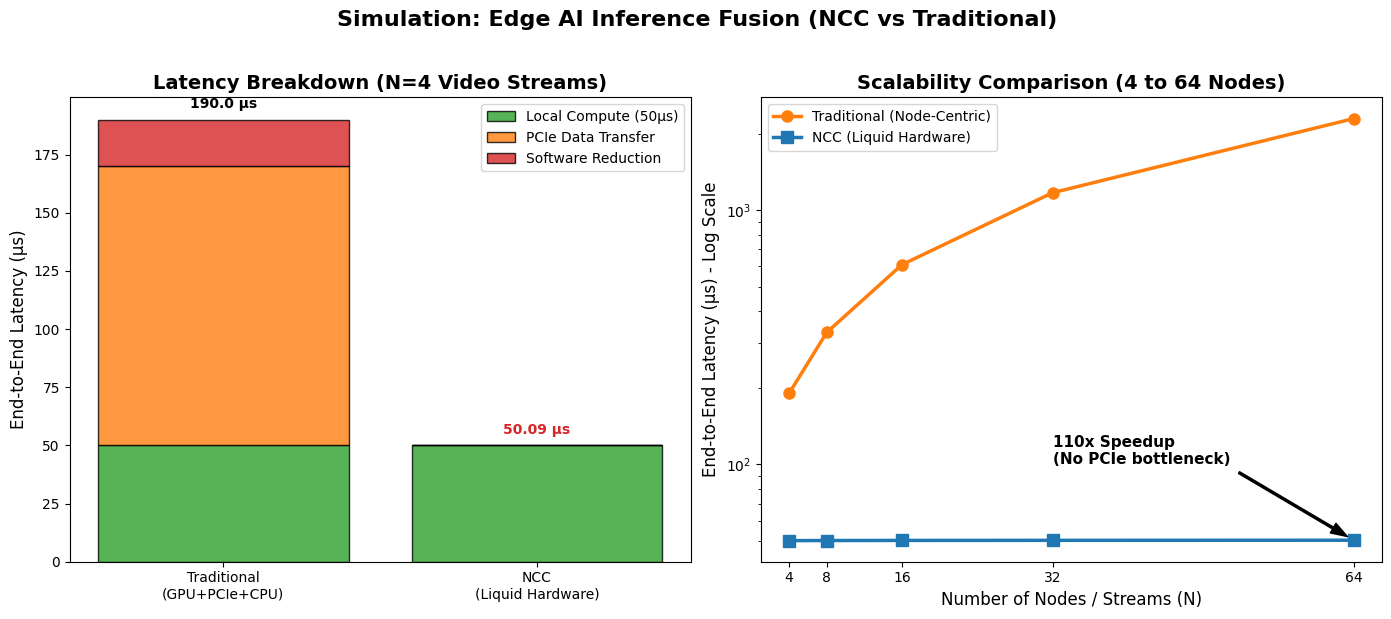

Source code (Python): (Note: this script raises an exception after producing the figure.)
import matplotlib.pyplot as plt
import numpy as np
import os

nodes = np.array([4, 8, 16, 32, 64])

compute_time = 50.0  # 基础计算耗时(μs)
pcie_bw_per_node = 15.0 # PCIe 序列化传输与握手延迟(μs)
cpu_reduce_per_node = 5.0 # CPU 软件归约开销(μs)

trad_transfer = pcie_bw_per_node * nodes * 2 # D2H + H2D
trad_reduce = cpu_reduce_per_node * nodes
trad_total = compute_time + trad_transfer + trad_reduce

hop_delay = 0.045  # 45纳秒 (0.045微秒) 每层蝴蝶树
ncc_reduce = hop_delay * np.log2(nodes) # 步数 = log2(N)
ncc_total = compute_time + ncc_reduce

plt.style.use('default')
fig, (ax1, ax2) = plt.subplots(1, 2, figsize=(14, 6), dpi=300)

idx = 0 
labels = ['Traditional\n(GPU+PCIe+CPU)', 'NCC\n(Liquid Hardware)']
compute_bar = [compute_time, compute_time]
comm_bar = [trad_transfer[idx], 0]
reduce_bar = [trad_reduce[idx], ncc_reduce[idx]]

ax1.bar(labels, compute_bar, label='Local Compute (50μs)', color='#2ca02c', edgecolor='black', alpha=0.8)
ax1.bar(labels, comm_bar, bottom=compute_bar, label='PCIe Data Transfer', color='#ff7f0e', edgecolor='black', alpha=0.8)
ax1.bar(labels, reduce_bar, bottom=np.array(compute_bar)+np.array(comm_bar), label='Software Reduction', color='#d62728', edgecolor='black', alpha=0.8)

ax1.set_ylabel('End-to-End Latency (μs)', fontsize=12)
ax1.set_title('Latency Breakdown (N=4 Video Streams)', fontsize=14, fontweight='bold')
ax1.legend(frameon=True)

ax1.text(0, trad_total[idx] + 5, f'{trad_total[idx]:.1f} μs', ha='center', fontweight='bold')
ax1.text(1, ncc_total[idx] + 5, f'{ncc_total[idx]:.2f} μs', ha='center', fontweight='bold', color='#d62728')

ax2.plot(nodes, trad_total, 'o-', color='#ff7f0e', linewidth=2.5, markersize=8, label='Traditional (Node-Centric)')
ax2.plot(nodes, ncc_total, 's-', color='#1f77b4', linewidth=2.5, markersize=8, label='NCC (Liquid Hardware)')

ax2.set_xlabel('Number of Nodes / Streams (N)', fontsize=12)
ax2.set_ylabel('End-to-End Latency (μs) - Log Scale', fontsize=12)
ax2.set_title('Scalability Comparison (4 to 64 Nodes)', fontsize=14, fontweight='bold')
ax2.set_yscale('log')
ax2.set_xticks(nodes)
ax2.set_xticklabels(nodes)
ax2.legend(frameon=True)

ax2.annotate('110x Speedup\n(No PCIe bottleneck)', xy=(64, ncc_total[-1]), xytext=(32, 100),
            arrowprops=dict(facecolor='black', shrink=0.05, width=1.5, headwidth=8),
            fontsize=11, fontweight='bold')

plt.suptitle('Simulation: Edge AI Inference Fusion (NCC vs Traditional)', fontsize=16, fontweight='bold', y=1.02)
plt.tight_layout()

out_dir = "/vault/05_Projects_项目/海河实验室重大专项/Figures"
os.makedirs(out_dir, exist_ok=True)
out_file = os.path.join(out_dir, "Latency_Comparison.png")
plt.savefig(out_file, bbox_inches='tight')
print(f"Simulation plot saved to {out_file}")
